2-way image classification set "plates_augmented" from GitHub (calvarado2004/csca5642-cleaned-vs-dirty); label vocabulary: cleaned, dirty.

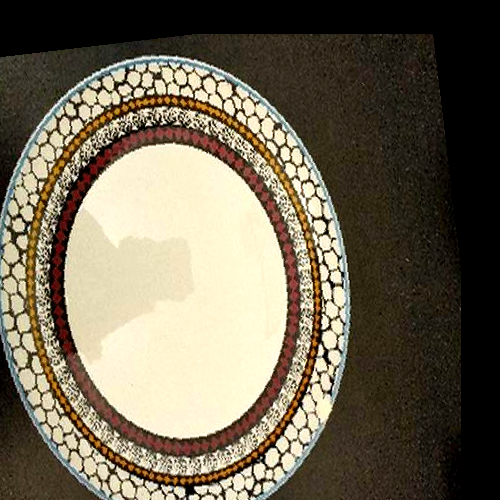
Label: cleaned

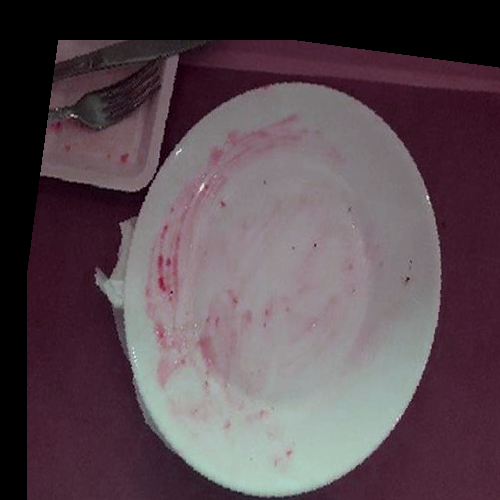
Label: dirty

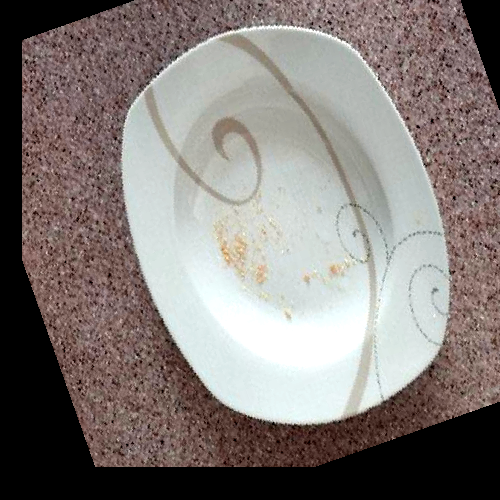
Label: dirty

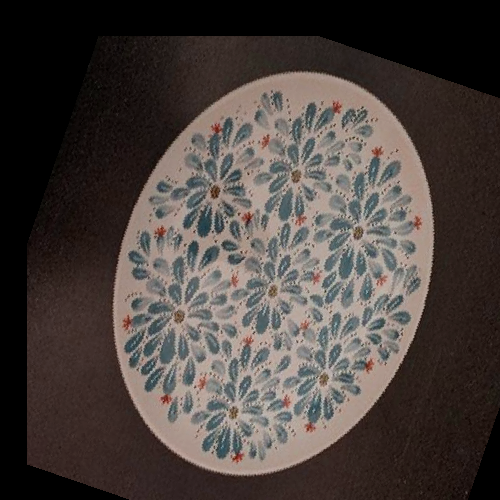
Label: cleaned

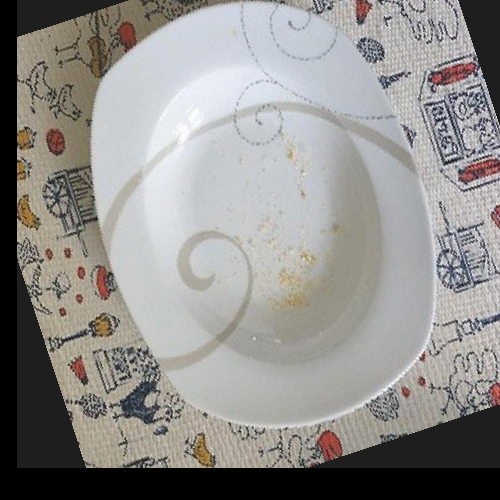
Label: dirty

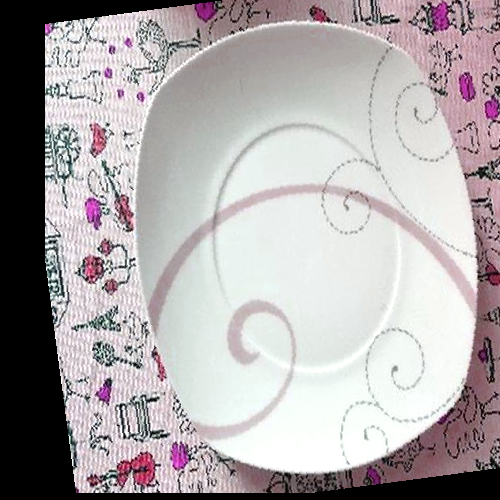
Label: cleaned
